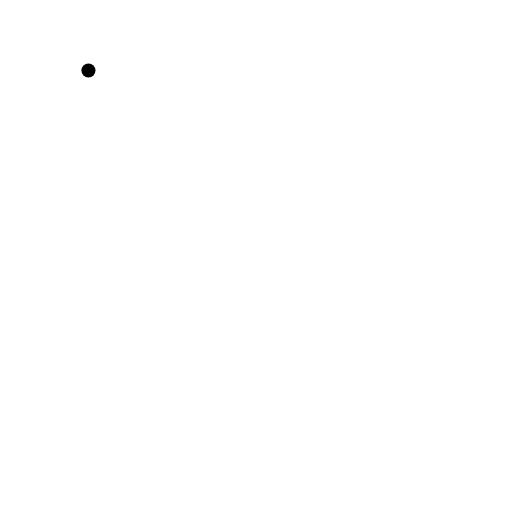
t = 0.00 s
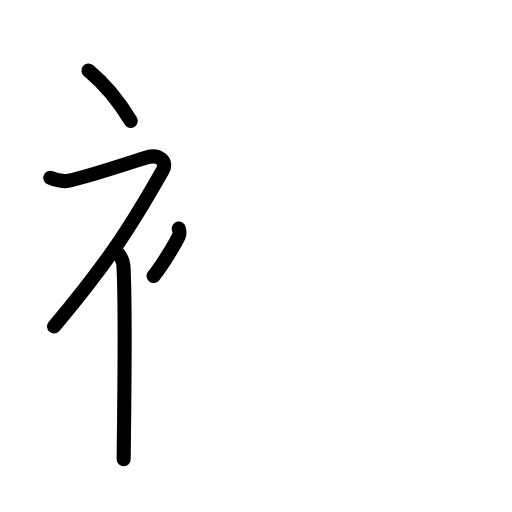
t = 3.88 s
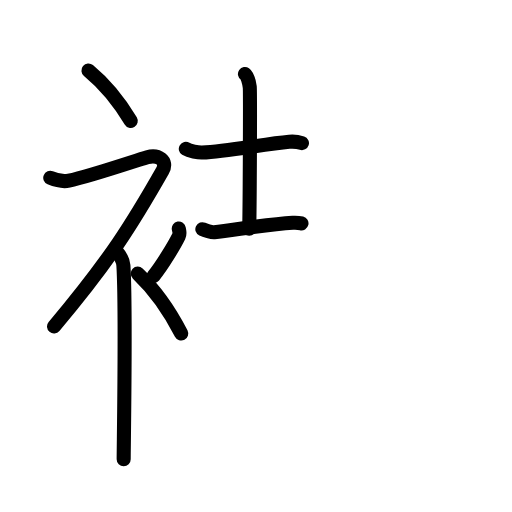
t = 7.92 s
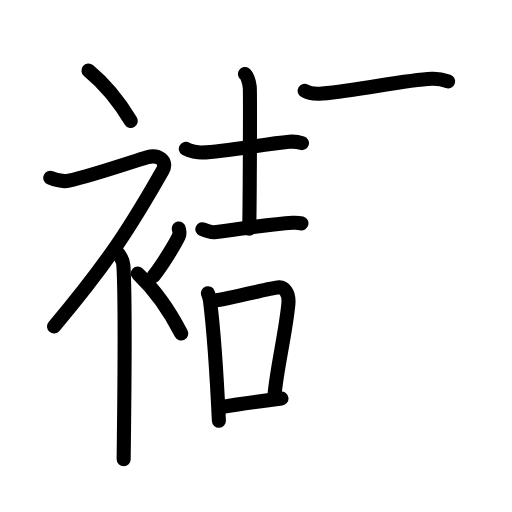
t = 11.92 s
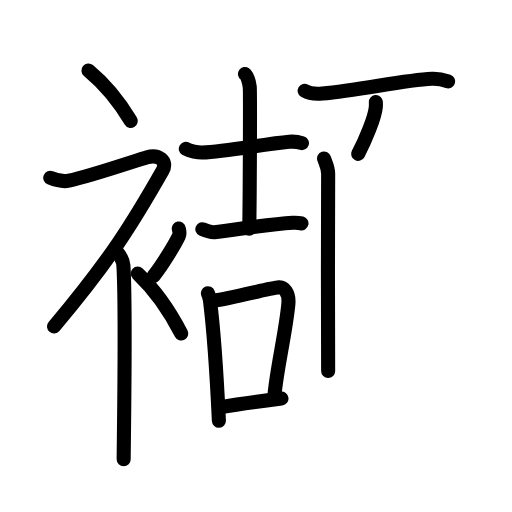
t = 13.88 s
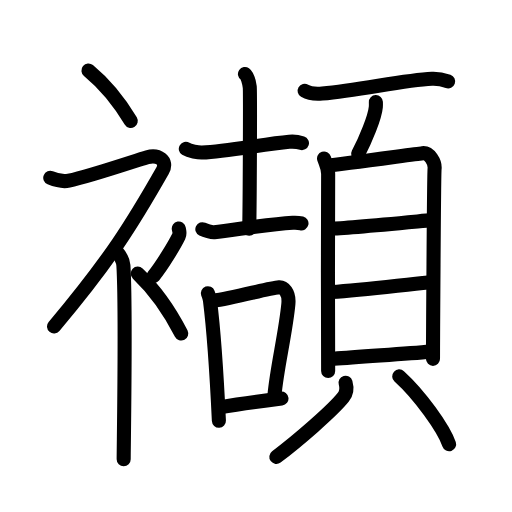
t = 20.00 s

The animated SVG that drew these frames (rendered in a browser with its animation timeline set to each time). Animation: 59 SMIL elements (animate=59); one cycle of 20.00 s.

<?xml version="1.0" encoding="UTF-8"?>
<!--
AniKanjiVG is licensed by CC-BY-SA Paul C. Sommerhoff (https://bitbucket.org/sommerhoff/anikanjivg).
AniKanjiVG uses KanjiVG which is licensed by CC-BY-SA Ulrich Apel (http://kanjivg.tagaini.net).
See also http://creativecommons.org/licenses/by-sa/3.0/
-->
<svg xmlns:kvg='http://kanjivg.tagaini.net' xmlns='http://www.w3.org/2000/svg' width='109' height='109' viewBox='0 0 109 109' style='fill:none;stroke:#000000;stroke-width:3;stroke-linecap:round;stroke-linejoin:round;' id="kvg:kanji_0896d"><g id="kvg:0896d" kvg:element="襭"><g id="kvg:0896d-g1" kvg:element="衤" kvg:variant="true" kvg:original="衣" kvg:position="left" kvg:radical="general"><path id="kvg:0896d-s1" kvg:type="㇔" d="M18.83,15c3.07,2.53,6.37,6.32,9,10.75"><animate attributeName="d" begin="0.0s" dur="1.0s" from="M18.83,15C18.83,15,18.83,15,18.83,15" to="M18.83,15c3.07,2.53,6.37,6.32,9,10.75" />
</path>
<path id="kvg:0896d-s2" kvg:type="㇇" d="M10.7,37.86c0.94,0.39,2.38,0.94,3.96,0.61c4.59-0.97,14.37-4.33,16.69-4.99c2.33-0.66,4.45,0.75,3.26,2.85C28.25,47.5,23.5,55.25,11.5,69.5"><animate attributeName="d" begin="1.0s" dur="0.25s" from="M10.7,37.86C10.7,37.86,10.7,37.86,10.7,37.86" to="M10.7,37.86c0.94,0.39,2.38,0.94,3.96,0.61" />
<animate attributeName="d" begin="1.25s" dur="0.25s" from="M10.7,37.86c0.94,0.39,2.38,0.94,3.96,0.61c0,0,0,0,0,0,0" to="M10.7,37.86c0.94,0.39,2.38,0.94,3.96,0.61c4.59-0.97,14.37-4.33,16.69-4.99" />
<animate attributeName="d" begin="1.5s" dur="0.25s" from="M10.7,37.86c0.94,0.39,2.38,0.94,3.96,0.61c4.59-0.97,14.37-4.33,16.69-4.99c0,0,0,0,0,0,0" to="M10.7,37.86c0.94,0.39,2.38,0.94,3.96,0.61c4.59-0.97,14.37-4.33,16.69-4.99c2.33-0.66,4.45,0.75,3.26,2.85" />
<animate attributeName="d" begin="1.75s" dur="0.25s" from="M10.7,37.86c0.94,0.39,2.38,0.94,3.96,0.61c4.59-0.97,14.37-4.33,16.69-4.99c2.33-0.66,4.45,0.75,3.26,2.85c0,0,0,0,0,0,0" to="M10.7,37.86c0.94,0.39,2.38,0.94,3.96,0.61c4.59-0.97,14.37-4.33,16.69-4.99c2.33-0.66,4.45,0.75,3.26,2.85C28.25,47.5,23.5,55.25,11.5,69.5" />
<animate attributeName="d" begin="0s" dur="1.0s" from="M-100,-100" to="M-100,-100" />
</path>
<path id="kvg:0896d-s3" kvg:type="㇑" d="M24.5,53.11c0.12,0.29,1.65,1.53,1.77,3.39c0.57,8.93,0.06,38.2,0.06,41.25"><animate attributeName="d" begin="2.0s" dur="0.5s" from="M24.5,53.11C24.5,53.11,24.5,53.11,24.5,53.11" to="M24.5,53.11c0.12,0.29,1.65,1.53,1.77,3.39" />
<animate attributeName="d" begin="2.5s" dur="0.5s" from="M24.5,53.11c0.12,0.29,1.65,1.53,1.77,3.39c0,0,0,0,0,0,0" to="M24.5,53.11c0.12,0.29,1.65,1.53,1.77,3.39c0.57,8.93,0.06,38.2,0.06,41.25" />
<animate attributeName="d" begin="0s" dur="2.0s" from="M-100,-100" to="M-100,-100" />
</path>
<path id="kvg:0896d-s4" kvg:type="㇒" d="M38.06,48.64c0.15,0.83,0.29,1.05,0,1.66c-0.88,1.82-3.6,6.3-5.36,8.45"><animate attributeName="d" begin="3.0s" dur="0.5s" from="M38.06,48.64C38.06,48.64,38.06,48.64,38.06,48.64" to="M38.06,48.64c0.15,0.83,0.29,1.05,0,1.66" />
<animate attributeName="d" begin="3.5s" dur="0.5s" from="M38.06,48.64c0.15,0.83,0.29,1.05,0,1.66c0,0,0,0,0,0,0" to="M38.06,48.64c0.15,0.83,0.29,1.05,0,1.66c-0.88,1.82-3.6,6.3-5.36,8.45" />
<animate attributeName="d" begin="0s" dur="3.0s" from="M-100,-100" to="M-100,-100" />
</path>
<path id="kvg:0896d-s5" kvg:type="㇔" d="M29.33,58.25c3.16,3,6.54,7.5,9.25,12.75"><animate attributeName="d" begin="4.0s" dur="1.0s" from="M29.33,58.25C29.33,58.25,29.33,58.25,29.33,58.25" to="M29.33,58.25c3.16,3,6.54,7.5,9.25,12.75" />
<animate attributeName="d" begin="0s" dur="4.0s" from="M-100,-100" to="M-100,-100" />
</path>
</g>
<g id="kvg:0896d-g2" kvg:element="頡" kvg:position="right"><g id="kvg:0896d-g3" kvg:element="吉" kvg:position="left"><g id="kvg:0896d-g4" kvg:element="士" kvg:position="top"><path id="kvg:0896d-s6" kvg:type="㇐" d="M39.56,31.69c0.77,0.47,2.67,0.81,3.46,0.78c5.48-0.22,12.87-1.8,18.56-2.3c1.28-0.11,2.06,0.08,2.7,0.29"><animate attributeName="d" begin="5.0s" dur="0.3333333333333333s" from="M39.56,31.69C39.56,31.69,39.56,31.69,39.56,31.69" to="M39.56,31.69c0.77,0.47,2.67,0.81,3.46,0.78" />
<animate attributeName="d" begin="5.333333333333333s" dur="0.3333333333333333s" from="M39.56,31.69c0.77,0.47,2.67,0.81,3.46,0.78c0,0,0,0,0,0,0" to="M39.56,31.69c0.77,0.47,2.67,0.81,3.46,0.78c5.48-0.22,12.87-1.8,18.56-2.3" />
<animate attributeName="d" begin="5.666666666666667s" dur="0.3333333333333333s" from="M39.56,31.69c0.77,0.47,2.67,0.81,3.46,0.78c5.48-0.22,12.87-1.8,18.56-2.3c0,0,0,0,0,0,0" to="M39.56,31.69c0.77,0.47,2.67,0.81,3.46,0.78c5.48-0.22,12.87-1.8,18.56-2.3c1.28-0.11,2.06,0.08,2.7,0.29" />
<animate attributeName="d" begin="0s" dur="5.0s" from="M-100,-100" to="M-100,-100" />
</path>
<path id="kvg:0896d-s7" kvg:type="㇑a" d="M52.15,15.76c0.56,0.39,0.9,1.91,1.02,2.78c0.11,0.87,0.01,24.63-0.11,30.16"><animate attributeName="d" begin="6.0s" dur="0.5s" from="M52.15,15.76C52.15,15.76,52.15,15.76,52.15,15.76" to="M52.15,15.76c0.56,0.39,0.9,1.91,1.02,2.78" />
<animate attributeName="d" begin="6.5s" dur="0.5s" from="M52.15,15.76c0.56,0.39,0.9,1.91,1.02,2.78c0,0,0,0,0,0,0" to="M52.15,15.76c0.56,0.39,0.9,1.91,1.02,2.78c0.11,0.87,0.01,24.63-0.11,30.16" />
<animate attributeName="d" begin="0s" dur="6.0s" from="M-100,-100" to="M-100,-100" />
</path>
<path id="kvg:0896d-s8" kvg:type="㇐" d="M43.08,48.8c0.53,0.25,2,0.69,2.53,0.63c4.15-0.43,11.15-1.68,16.72-2.01c0.89-0.05,1.41,0.03,1.85,0.14"><animate attributeName="d" begin="7.0s" dur="0.3333333333333333s" from="M43.08,48.8C43.08,48.8,43.08,48.8,43.08,48.8" to="M43.08,48.8c0.53,0.25,2,0.69,2.53,0.63" />
<animate attributeName="d" begin="7.333333333333333s" dur="0.3333333333333333s" from="M43.08,48.8c0.53,0.25,2,0.69,2.53,0.63c0,0,0,0,0,0,0" to="M43.08,48.8c0.53,0.25,2,0.69,2.53,0.63c4.15-0.43,11.15-1.68,16.72-2.01" />
<animate attributeName="d" begin="7.666666666666667s" dur="0.3333333333333333s" from="M43.08,48.8c0.53,0.25,2,0.69,2.53,0.63c4.15-0.43,11.15-1.68,16.72-2.01c0,0,0,0,0,0,0" to="M43.08,48.8c0.53,0.25,2,0.69,2.53,0.63c4.15-0.43,11.15-1.68,16.72-2.01c0.89-0.05,1.41,0.03,1.85,0.14" />
<animate attributeName="d" begin="0s" dur="7.0s" from="M-100,-100" to="M-100,-100" />
</path>
</g>
<g id="kvg:0896d-g5" kvg:element="口" kvg:position="bottom"><path id="kvg:0896d-s9" kvg:type="㇑" d="M44.26,62.43c0.18,0.5,0.36,0.91,0.44,1.54c0.62,4.93,1.48,16.75,1.9,25.61"><animate attributeName="d" begin="8.0s" dur="0.5s" from="M44.26,62.43C44.26,62.43,44.26,62.43,44.26,62.43" to="M44.26,62.43c0.18,0.5,0.36,0.91,0.44,1.54" />
<animate attributeName="d" begin="8.5s" dur="0.5s" from="M44.26,62.43c0.18,0.5,0.36,0.91,0.44,1.54c0,0,0,0,0,0,0" to="M44.26,62.43c0.18,0.5,0.36,0.91,0.44,1.54c0.62,4.93,1.48,16.75,1.9,25.61" />
<animate attributeName="d" begin="0s" dur="8.0s" from="M-100,-100" to="M-100,-100" />
</path>
<path id="kvg:0896d-s10" kvg:type="㇕b" d="M45.38,64.04c4.37-0.54,11.73-2.71,14.03-2.89c0.91-0.07,2.22,1.01,1.98,3.57c-0.58,6.18-2.45,13.61-2.95,19.37"><animate attributeName="d" begin="9.0s" dur="0.3333333333333333s" from="M45.38,64.04C45.38,64.04,45.38,64.04,45.38,64.04" to="M45.38,64.04c4.37-0.54,11.73-2.71,14.03-2.89" />
<animate attributeName="d" begin="9.333333333333334s" dur="0.3333333333333333s" from="M45.38,64.04c4.37-0.54,11.73-2.71,14.03-2.89c0,0,0,0,0,0,0" to="M45.38,64.04c4.37-0.54,11.73-2.71,14.03-2.89c0.91-0.07,2.22,1.01,1.98,3.57" />
<animate attributeName="d" begin="9.666666666666666s" dur="0.3333333333333333s" from="M45.38,64.04c4.37-0.54,11.73-2.71,14.03-2.89c0.91-0.07,2.22,1.01,1.98,3.57c0,0,0,0,0,0,0" to="M45.38,64.04c4.37-0.54,11.73-2.71,14.03-2.89c0.91-0.07,2.22,1.01,1.98,3.57c-0.58,6.18-2.45,13.61-2.95,19.37" />
<animate attributeName="d" begin="0s" dur="9.0s" from="M-100,-100" to="M-100,-100" />
</path>
<path id="kvg:0896d-s11" kvg:type="㇐b" d="M46.79,86.72c3.16-0.52,8.6-1.29,13.13-1.87"><animate attributeName="d" begin="10.0s" dur="1.0s" from="M46.79,86.72C46.79,86.72,46.79,86.72,46.79,86.72" to="M46.79,86.72c3.16-0.52,8.6-1.29,13.13-1.87" />
<animate attributeName="d" begin="0s" dur="10.0s" from="M-100,-100" to="M-100,-100" />
</path>
</g>
</g>
<g id="kvg:0896d-g6" kvg:element="頁" kvg:position="right"><g id="kvg:0896d-g7" kvg:position="top"><path id="kvg:0896d-s12" kvg:type="㇐" d="M64.85,19.33c0.98,0.58,2.78,0.66,3.75,0.58c8.09-0.67,17.08-2.87,23.37-3.15c1.63-0.07,2.61,0.28,3.43,0.57"><animate attributeName="d" begin="11.0s" dur="0.3333333333333333s" from="M64.85,19.33C64.85,19.33,64.85,19.33,64.85,19.33" to="M64.85,19.33c0.98,0.58,2.78,0.66,3.75,0.58" />
<animate attributeName="d" begin="11.333333333333334s" dur="0.3333333333333333s" from="M64.85,19.33c0.98,0.58,2.78,0.66,3.75,0.58c0,0,0,0,0,0,0" to="M64.85,19.33c0.98,0.58,2.78,0.66,3.75,0.58c8.09-0.67,17.08-2.87,23.37-3.15" />
<animate attributeName="d" begin="11.666666666666666s" dur="0.3333333333333333s" from="M64.85,19.33c0.98,0.58,2.78,0.66,3.75,0.58c8.09-0.67,17.08-2.87,23.37-3.15c0,0,0,0,0,0,0" to="M64.85,19.33c0.98,0.58,2.78,0.66,3.75,0.58c8.09-0.67,17.08-2.87,23.37-3.15c1.63-0.07,2.61,0.28,3.43,0.57" />
<animate attributeName="d" begin="0s" dur="11.0s" from="M-100,-100" to="M-100,-100" />
</path>
<path id="kvg:0896d-s13" kvg:type="㇒" d="M80.02,21.73c0.01,0.26,0.02,0.67-0.01,1.04c-0.2,2.2-2.19,7.02-3.76,9.98"><animate attributeName="d" begin="12.0s" dur="0.5s" from="M80.02,21.73C80.02,21.73,80.02,21.73,80.02,21.73" to="M80.02,21.73c0.01,0.26,0.02,0.67-0.01,1.04" />
<animate attributeName="d" begin="12.5s" dur="0.5s" from="M80.02,21.73c0.01,0.26,0.02,0.67-0.01,1.04c0,0,0,0,0,0,0" to="M80.02,21.73c0.01,0.26,0.02,0.67-0.01,1.04c-0.2,2.2-2.19,7.02-3.76,9.98" />
<animate attributeName="d" begin="0s" dur="12.0s" from="M-100,-100" to="M-100,-100" />
</path>
</g>
<g id="kvg:0896d-g8" kvg:element="貝" kvg:position="bottom"><g id="kvg:0896d-g9" kvg:element="目" kvg:position="top"><path id="kvg:0896d-s14" kvg:type="㇑" d="M68.99,33.75c0.35,1.07,0.87,1.86,0.87,3.29c0,1.43-0.12,40.51,0,41.94"><animate attributeName="d" begin="13.0s" dur="0.5s" from="M68.99,33.75C68.99,33.75,68.99,33.75,68.99,33.75" to="M68.99,33.75c0.35,1.07,0.87,1.86,0.87,3.29" />
<animate attributeName="d" begin="13.5s" dur="0.5s" from="M68.99,33.75c0.35,1.07,0.87,1.86,0.87,3.29c0,0,0,0,0,0,0" to="M68.99,33.75c0.35,1.07,0.87,1.86,0.87,3.29c0,1.43-0.12,40.51,0,41.94" />
<animate attributeName="d" begin="0s" dur="13.0s" from="M-100,-100" to="M-100,-100" />
</path>
<path id="kvg:0896d-s15" kvg:type="㇕a" d="M70.44,35.17c1.99-0.18,17.69-2.34,19.5-2.56c1.51-0.18,2.71,1.98,2.58,3.3c-0.16,1.68-0.34,39.42-0.34,40.49"><animate attributeName="d" begin="14.0s" dur="0.3333333333333333s" from="M70.44,35.17C70.44,35.17,70.44,35.17,70.44,35.17" to="M70.44,35.17c1.99-0.18,17.69-2.34,19.5-2.56" />
<animate attributeName="d" begin="14.333333333333334s" dur="0.3333333333333333s" from="M70.44,35.17c1.99-0.18,17.69-2.34,19.5-2.56c0,0,0,0,0,0,0" to="M70.44,35.17c1.99-0.18,17.69-2.34,19.5-2.56c1.51-0.18,2.71,1.98,2.58,3.3" />
<animate attributeName="d" begin="14.666666666666666s" dur="0.3333333333333333s" from="M70.44,35.17c1.99-0.18,17.69-2.34,19.5-2.56c1.51-0.18,2.71,1.98,2.58,3.3c0,0,0,0,0,0,0" to="M70.44,35.17c1.99-0.18,17.69-2.34,19.5-2.56c1.51-0.18,2.71,1.98,2.58,3.3c-0.16,1.68-0.34,39.42-0.34,40.49" />
<animate attributeName="d" begin="0s" dur="14.0s" from="M-100,-100" to="M-100,-100" />
</path>
<path id="kvg:0896d-s16" kvg:type="㇐a" d="M70.41,48.66c2.85,0,17.21-1.41,21.47-1.8"><animate attributeName="d" begin="15.0s" dur="1.0s" from="M70.41,48.66C70.41,48.66,70.41,48.66,70.41,48.66" to="M70.41,48.66c2.85,0,17.21-1.41,21.47-1.8" />
<animate attributeName="d" begin="0s" dur="15.0s" from="M-100,-100" to="M-100,-100" />
</path>
<path id="kvg:0896d-s17" kvg:type="㇐a" d="M70.57,62.17c7.1-0.48,15.12-1.53,20.56-2.04"><animate attributeName="d" begin="16.0s" dur="1.0s" from="M70.57,62.17C70.57,62.17,70.57,62.17,70.57,62.17" to="M70.57,62.17c7.1-0.48,15.12-1.53,20.56-2.04" />
<animate attributeName="d" begin="0s" dur="16.0s" from="M-100,-100" to="M-100,-100" />
</path>
<path id="kvg:0896d-s18" kvg:type="㇐a" d="M71.08,76.39c5.99-0.53,14.76-0.99,20.56-1.53"><animate attributeName="d" begin="17.0s" dur="1.0s" from="M71.08,76.39C71.08,76.39,71.08,76.39,71.08,76.39" to="M71.08,76.39c5.99-0.53,14.76-0.99,20.56-1.53" />
<animate attributeName="d" begin="0s" dur="17.0s" from="M-100,-100" to="M-100,-100" />
</path>
</g>
<g id="kvg:0896d-g10" kvg:position="bottom"><path id="kvg:0896d-s19" kvg:type="㇒" d="M73.57,81.48c0.37,1.29,0.27,2.14-0.48,3.08c-2.25,2.84-9.76,9.34-14.26,12.71"><animate attributeName="d" begin="18.0s" dur="0.5s" from="M73.57,81.48C73.57,81.48,73.57,81.48,73.57,81.48" to="M73.57,81.48c0.37,1.29,0.27,2.14-0.48,3.08" />
<animate attributeName="d" begin="18.5s" dur="0.5s" from="M73.57,81.48c0.37,1.29,0.27,2.14-0.48,3.08c0,0,0,0,0,0,0" to="M73.57,81.48c0.37,1.29,0.27,2.14-0.48,3.08c-2.25,2.84-9.76,9.34-14.26,12.71" />
<animate attributeName="d" begin="0s" dur="18.0s" from="M-100,-100" to="M-100,-100" />
</path>
<path id="kvg:0896d-s20" kvg:type="㇔" d="M84.99,80.13c4.33,3.92,9.44,11.02,10.62,14.45"><animate attributeName="d" begin="19.0s" dur="1.0s" from="M84.99,80.13C84.99,80.13,84.99,80.13,84.99,80.13" to="M84.99,80.13c4.33,3.92,9.44,11.02,10.62,14.45" />
<animate attributeName="d" begin="0s" dur="19.0s" from="M-100,-100" to="M-100,-100" />
</path>
</g>
</g>
</g>
</g>
</g>
</svg>
